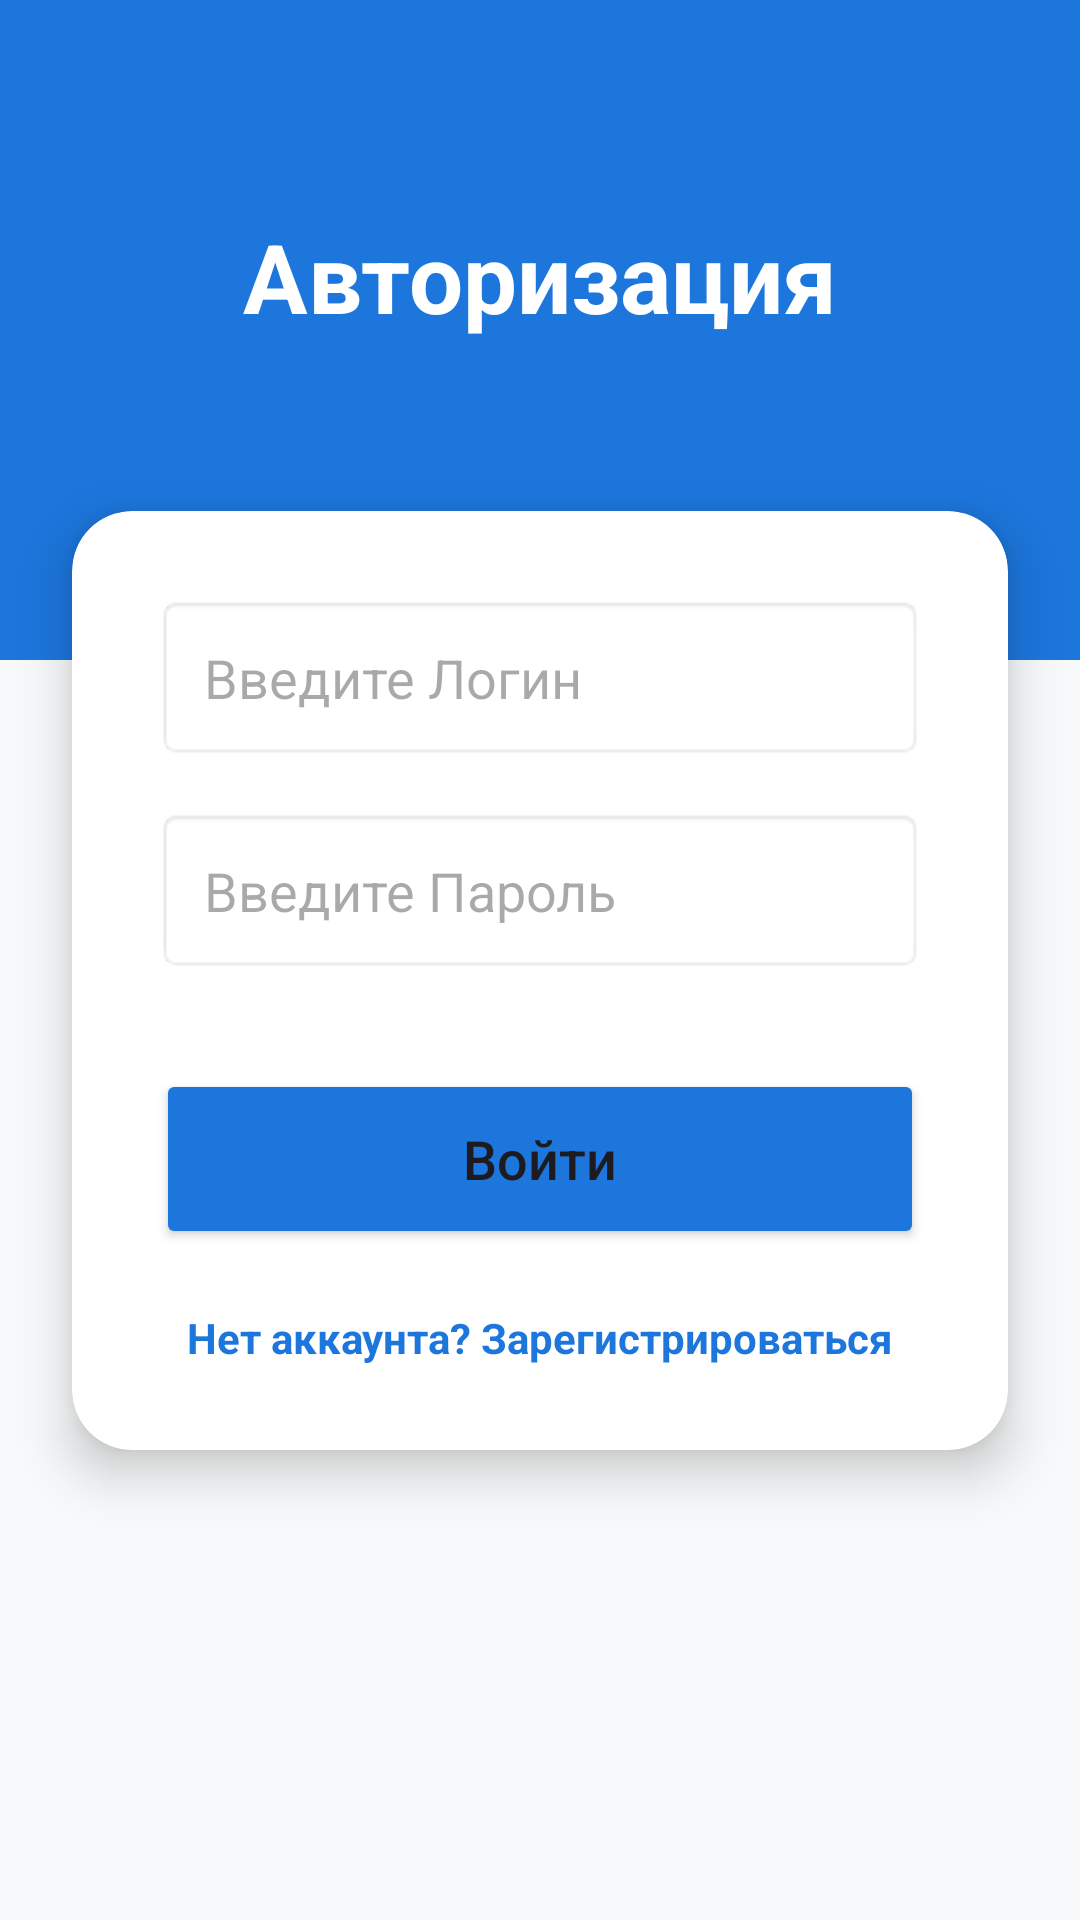

This screen was rendered from an Android layout file. Write that file and the resources it references.
<!-- AndroidManifest.xml: application theme Theme.PastuhovVProjectMobile -->
<!-- res/layout/avtorisate.xml -->
<?xml version="1.0" encoding="utf-8"?>

<androidx.constraintlayout.widget.ConstraintLayout xmlns:android="http://schemas.android.com/apk/res/android"
    xmlns:app="http://schemas.android.com/apk/res-auto"
    android:layout_width="match_parent"
    android:layout_height="match_parent"
    android:background="#F8F9FA">

    <View
        android:id="@+id/topView"
        android:layout_width="match_parent"
        android:layout_height="220dp"
        android:background="#1C76DC"
        app:layout_constraintTop_toTopOf="parent" />

    <TextView
        android:id="@+id/textView"
        android:layout_width="wrap_content"
        android:layout_height="wrap_content"
        android:text="Авторизация"
        android:textColor="#FFFFFF"
        android:textSize="32sp"
        android:textStyle="bold"
        app:layout_constraintBottom_toBottomOf="@+id/topView"
        app:layout_constraintEnd_toEndOf="parent"
        app:layout_constraintStart_toStartOf="parent"
        app:layout_constraintTop_toTopOf="@+id/topView"
        app:layout_constraintVertical_bias="0.4" />

    <androidx.cardview.widget.CardView
        android:layout_width="match_parent"
        android:layout_height="wrap_content"
        android:layout_marginHorizontal="24dp"
        android:layout_marginTop="-50dp"
        app:cardCornerRadius="20dp"
        app:cardElevation="10dp"
        app:layout_constraintTop_toBottomOf="@+id/topView">

        <LinearLayout
            android:layout_width="match_parent"
            android:layout_height="wrap_content"
            android:orientation="vertical"
            android:padding="28dp">

            <EditText
                android:id="@+id/userLogin"
                android:layout_width="match_parent"
                android:layout_height="55dp"
                android:background="@android:drawable/editbox_background"
                android:hint="Введите Логин"
                android:inputType="text"
                android:paddingHorizontal="16dp" />

            <EditText
                android:id="@+id/userPassword"
                android:layout_width="match_parent"
                android:layout_height="55dp"
                android:layout_marginTop="16dp"
                android:background="@android:drawable/editbox_background"
                android:hint="Введите Пароль"
                android:inputType="textPassword"
                android:paddingHorizontal="16dp" />

            <Button
                android:id="@+id/button"
                android:layout_width="match_parent"
                android:layout_height="60dp"
                android:layout_marginTop="32dp"
                android:backgroundTint="#1C76DC"
                android:text="Войти"
                android:textAllCaps="false"
                android:textSize="18sp" />

            <TextView
                android:id="@+id/linktoReg"
                android:layout_width="wrap_content"
                android:layout_height="wrap_content"
                android:layout_gravity="center"
                android:layout_marginTop="20dp"
                android:text="Нет аккаунта? Зарегистрироваться"
                android:textColor="#1C76DC"
                android:textStyle="bold" />

        </LinearLayout>
    </androidx.cardview.widget.CardView>

</androidx.constraintlayout.widget.ConstraintLayout>
<!-- resources referenced by this layout -->
<resources>
  <style name="Theme.PastuhovVProjectMobile" parent="Base.Theme.PastuhovVProjectMobile" />
  <style name="Base.Theme.PastuhovVProjectMobile" parent="Theme.Material3.DayNight.NoActionBar">
          
          <item name="colorPrimary">#1C76DC</item>
          <item name="android:statusBarColor">#1C76DC</item>
      </style>
</resources>
